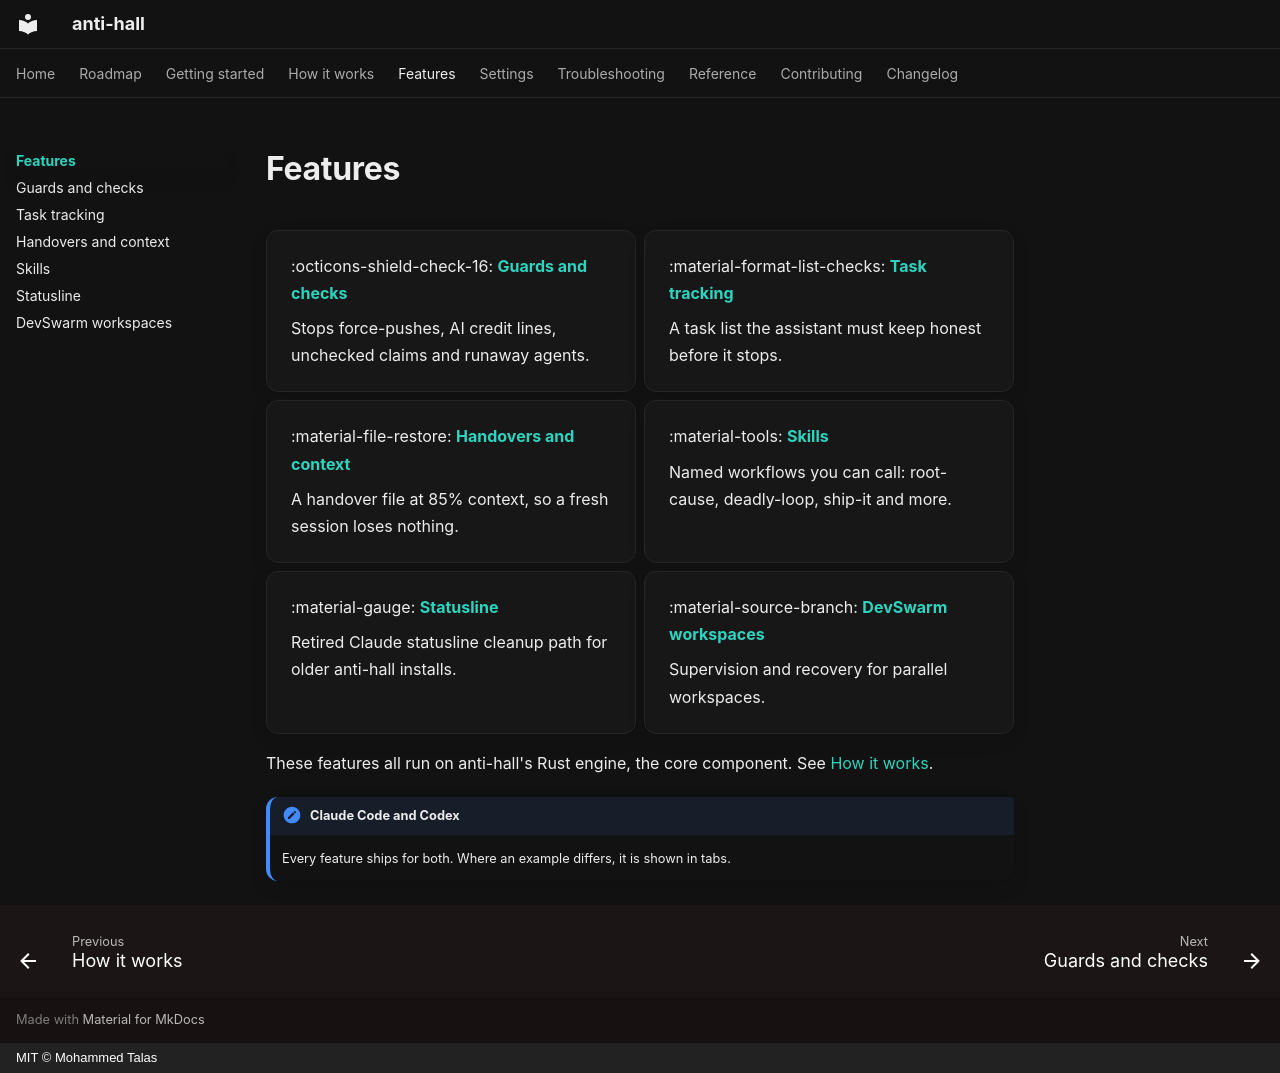

repository: talas9/anti-hall · page: features/index.html · generator: mkdocs · copyright: MIT © Mohammed Talas

---
title: Features
description: What anti-hall adds to Claude Code and Codex, one card per feature.
---

# Features

<div class="grid cards" markdown>

- :octicons-shield-check-16: **[Guards and checks](guards.md)**

    Stops force-pushes, AI credit lines, unchecked claims and runaway agents.

- :material-format-list-checks: **[Task tracking](tasks.md)**

    A task list the assistant must keep honest before it stops.

- :material-file-restore: **[Handovers and context](handovers.md)**

    A handover file at 85% context, so a fresh session loses nothing.

- :material-tools: **[Skills](skills.md)**

    Named workflows you can call: root-cause, deadly-loop, ship-it and more.

- :material-gauge: **[Statusline](statusline.md)**

    Retired Claude statusline cleanup path for older anti-hall installs.

- :material-source-branch: **[DevSwarm workspaces](devswarm.md)**

    Supervision and recovery for parallel workspaces.

</div>

These features all run on anti-hall's Rust engine, the core component. See
[How it works](../how-it-works/index.md).

!!! note "Claude Code and Codex"
    Every feature ships for both. Where an example differs, it is shown in tabs.
